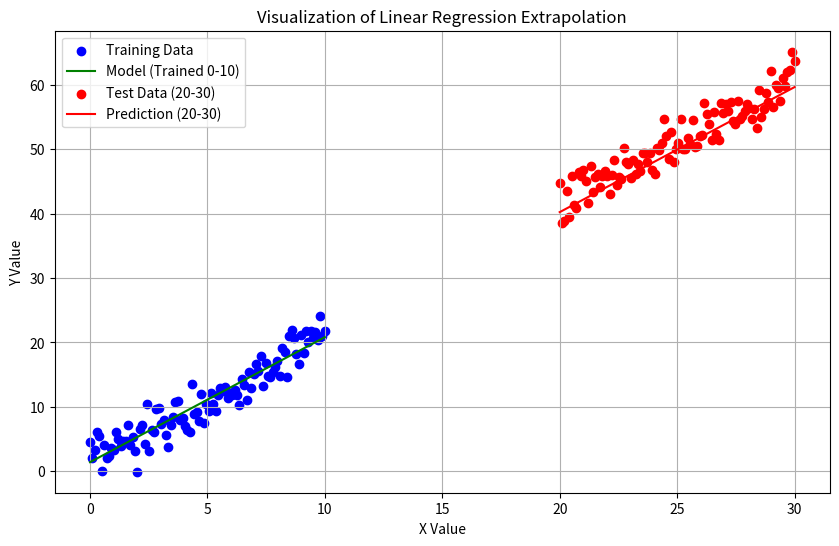

The script that saved this image:
import numpy as np
import matplotlib.pyplot as plt

# 生成训练数据
np.random.seed(0)
x_train = np.linspace(0, 10, 100)
y_train = 2 * x_train + 1 + np.random.normal(0, 2, 100)

# 训练线性回归模型
coefficients = np.polyfit(x_train, y_train, 1)
model = np.poly1d(coefficients)

# 生成测试数据（外推区域）
x_test = np.linspace(20, 30, 100)
y_test = 2 * x_test + 1 + np.random.normal(0, 2, 100)  # 使用相同的真实关系，但更大的x值

# 进行预测
y_pred_train = model(x_train)
y_pred_test = model(x_test)

# 绘制图形
plt.figure(figsize=(10, 6))
plt.scatter(x_train, y_train, color='blue', label='Training Data')
plt.plot(x_train, y_pred_train, 'g-', label='Model (Trained 0-10)')
plt.scatter(x_test, y_test, color='red', label='Test Data (20-30)')
plt.plot(x_test, y_pred_test, 'r-', label='Prediction (20-30)')
plt.xlabel('X Value')
plt.ylabel('Y Value')
plt.title('Visualization of Linear Regression Extrapolation')
plt.legend()
plt.grid(True)
plt.show()

# 可以发现：模型在红色的点上面的表现欠佳